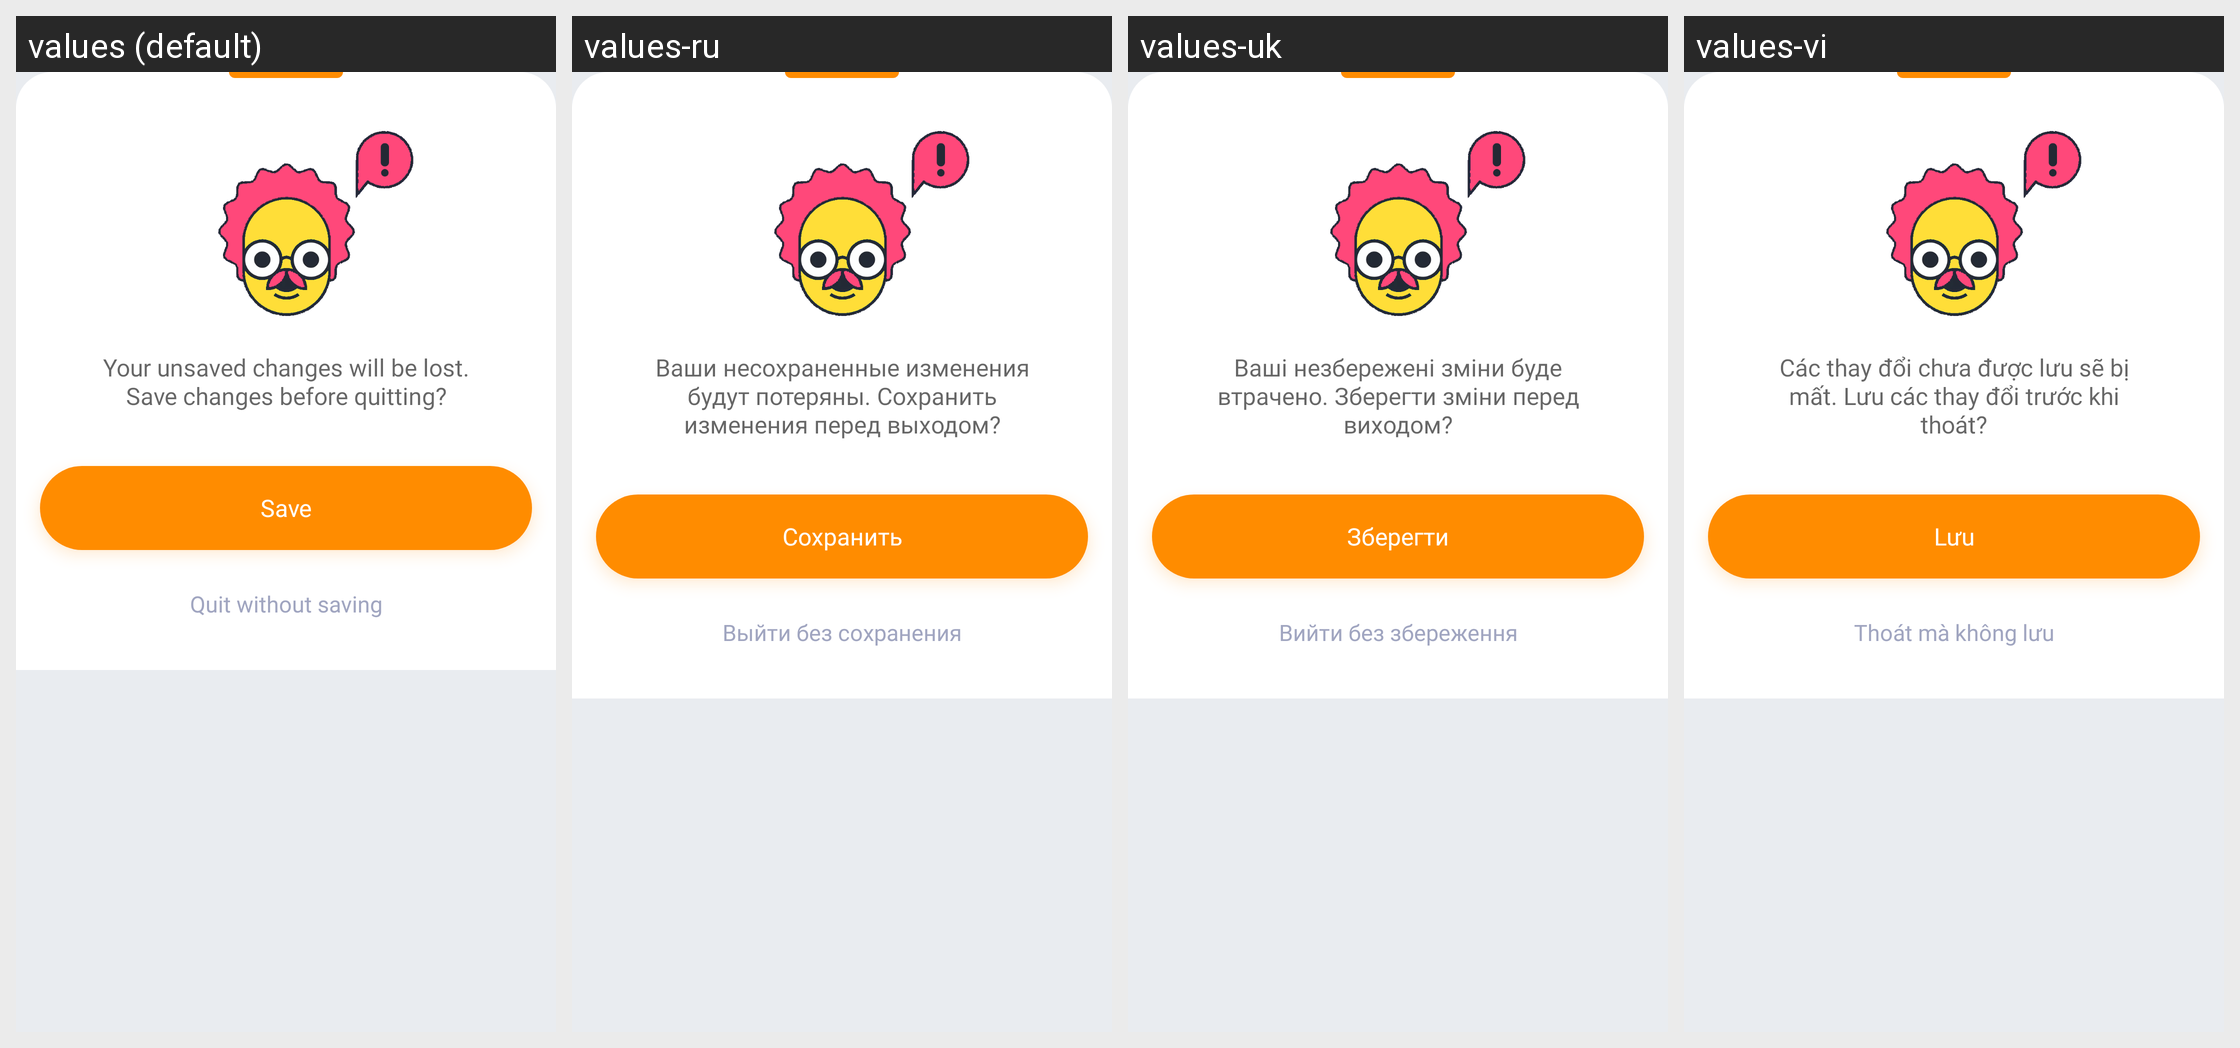

Strings drawn on this Android screen and how each of the app's shown locales translates them:
Android screen res/layout/bottom_sheet_quit_without_saving.xml rendered under 4 locales, left to right: values (default), values-ru, values-uk, values-vi. Device: Nexus 5 (rendered at 1080×1920; each locale shown at half size, 540×960, under a caption strip naming it); theme AppTheme.
Other locales in the repository, not shown: values-cs, values-de, values-el, values-es, values-eu, values-fr, values-hi, values-in, values-it, values-ne, values-nl, values-pl, values-pt-rBR, values-pt-rPT, values-tr, values-zh-rCN.
Strings drawn on this screen, with the default value and each locale's value (text and hints the layout hard-codes, and strings that could not be matched under every locale, appear in the picture but are not listed):

quit_without_saving_message
  values: Your unsaved changes will be lost. Save changes before quitting?
  values-ru: Ваши несохраненные изменения будут потеряны. Сохранить изменения перед выходом?
  values-uk: Ваші незбережені зміни буде втрачено. Зберегти зміни перед виходом?
  values-vi: Các thay đổi chưa được lưu sẽ bị mất. Lưu các thay đổi trước khi thoát?

button_save
  values: Save
  values-ru: Сохранить
  values-uk: Зберегти
  values-vi: Lưu

button_quit_without_saving
  values: Quit without saving
  values-ru: Выйти без сохранения
  values-uk: Вийти без збереження
  values-vi: Thoát mà không lưu
